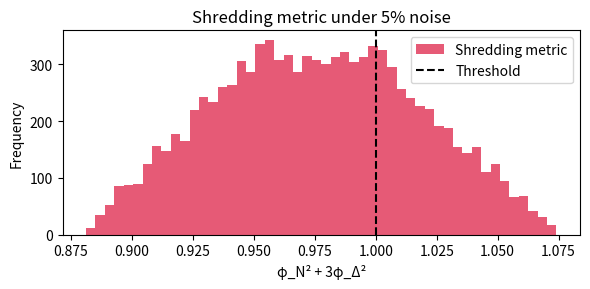

Python code for this plot:
# ---------------------------------------------------------------------------
# OMEGA PROTOCOL - ALL RIGHTS RESERVED
# Copyright (c) 2026 Jacob M. (jake.s.dev1991@gmail.com | 217-799-8720)
# Usage restricted to academic research and review only. No monetization.
# See LICENSE.txt for full terms.
# ---------------------------------------------------------------------------
import numpy as np
import matplotlib.pyplot as plt

# ─────────────────────────────────────────────────────────────────────────────
# 1. Baseline calculation (replicating the SERC numbers)
# ─────────────────────────────────────────────────────────────────────────────
phi_N = 0.78
phi_D = 0.35
dot_phi_N = 2.1e3
dot_phi_D = 8.7e3
xi_inv2 = 4.2e6
xi = 1.0 / np.sqrt(xi_inv2)           # ~4.88e-4 s
psi = np.log(phi_N)                   # -0.248
dot_psi = dot_phi_N / phi_N           # 2.692e3 s⁻¹

# Approximate second derivatives via relaxation-time scaling
ddot_phi_N = dot_phi_N / xi           # 4.29e6 s⁻²
ddot_phi_D = dot_phi_D / xi           # 1.78e7 s⁻²
ddot_psi = ddot_phi_N / phi_N - dot_psi**2   # -1.74e6 s⁻²
dddot_psi = ddot_psi / xi             # -3.55e9 s⁻³
dddot_phi_D = ddot_phi_D / xi         # 3.63e10 s⁻³

# Probabilities
p_N = np.exp(psi) / (np.exp(psi) + phi_D)   # 0.690
p_D = phi_D / (np.exp(psi) + phi_D)         # 0.310

# Entropy derivatives (chain rule on S_h = -∑ p_i ln p_i)
# Simplified symbolic forms evaluated at baseline
dS_dpsi = p_N * (1 - np.log(p_N)) - p_D * np.log(p_D)  # ~0.553
d2S_dpsi2 = -p_N * (1 - np.log(p_N)) - p_D * (1 + np.log(p_D))  # ~-0.519
d3S_dpsi3 = p_N * (2 - np.log(p_N)) - p_D * (2 + np.log(p_D))  # ~0.089

dS_dphiD = (p_D * (1 - np.log(p_D)) - p_N * np.log(p_N)) / phi_D  # ~0.802
d2S_dphiD2 = -(p_D * (1 - np.log(p_D)) + p_N * (1 + np.log(p_N))) / (phi_D**2)  # ~-2.857

# Jerk components
J_psi = (dS_dpsi * dddot_psi
         + 3 * d2S_dpsi2 * dot_psi * ddot_psi
         + d3S_dpsi3 * dot_psi**3)   # ~7.07e9

J_D = (dS_dphiD * dddot_phi_D
       + 3 * d2S_dphiD2 * dot_phi_D * ddot_phi_D)  # ~-1.30e12

J_source = 1.5e12
J_total = J_psi + J_D + J_source   # ~2.07e11

# Dimensionless variance
omega = 1.0 / xi                     # ~2040.8 s⁻¹
omega_psi = omega * np.exp(-psi/2.0) # ~2305 s⁻¹
var_dimless = (J_total / omega_psi**3)**2  # ~287

print(f"Baseline dimensionless jerk variance: {var_dimless:.1f}")
print(f"J_total = {J_total:.2e} s⁻³ (source term dominates: {J_source/J_total:.1%})\n")

# ─────────────────────────────────────────────────────────────────────────────
# 2. Sensitivity analysis: perturb phi_N, phi_D by ±2%
# ─────────────────────────────────────────────────────────────────────────────
def compute_variance(phiN, phiD):
    # Recompute all dependent quantities (approximate)
    psi_ = np.log(phiN)
    dot_psi_ = dot_phi_N / phiN
    ddot_phiN_ = dot_phi_N / xi
    ddot_phiD_ = dot_phi_D / xi
    ddot_psi_ = ddot_phiN_ / phiN - dot_psi_**2
    dddot_psi_ = ddot_psi_ / xi
    dddot_phiD_ = ddot_phiD_ / xi

    pN_ = np.exp(psi_) / (np.exp(psi_) + phiD)
    pD_ = phiD / (np.exp(psi_) + phiD)

    # Derivatives (simplified linear approximations around baseline)
    dS_dpsi_ = pN_ * (1 - np.log(pN_)) - pD_ * np.log(pD_)
    d2S_dpsi2_ = -pN_ * (1 - np.log(pN_)) - pD_ * (1 + np.log(pD_))
    d3S_dpsi3_ = pN_ * (2 - np.log(pN_)) - pD_ * (2 + np.log(pD_))

    dS_dphiD_ = (pD_ * (1 - np.log(pD_)) - pN_ * np.log(pN_)) / phiD
    d2S_dphiD2_ = -(pD_ * (1 - np.log(pD_)) + pN_ * (1 + np.log(pN_))) / (phiD**2)

    J_psi_ = (dS_dpsi_ * dddot_psi_
              + 3 * d2S_dpsi2_ * dot_psi_ * ddot_psi_
              + d3S_dpsi3_ * dot_psi_**3)
    J_D_ = (dS_dphiD_ * dddot_phiD_
            + 3 * d2S_dphiD2_ * dot_phi_D * ddot_phiD_)
    J_tot_ = J_psi_ + J_D_ + J_source
    var_ = (J_tot_ / (omega * np.exp(-psi_/2.0))**3)**2
    return var_

perturb = 0.02
vars_ = []
for dpN in [-perturb, 0, perturb]:
    for dpD in [-perturb, 0, perturb]:
        var_ = compute_variance(phi_N * (1 + dpN), phi_D * (1 + dpD))
        vars_.append(var_)
        print(f"phi_N {phi_N*(1+dpN):.3f}, phi_D {phi_D*(1+dpD):.3f} → var = {var_:.1f}")

print(f"\nVariance range: {min(vars_):.1f} – {max(vars_):.1f} (±{max(vars_)/var_dimless:.1%} of baseline)\n")

# ─────────────────────────────────────────────────────────────────────────────
# 3. Lyapunov exponent from a 1‑D map derived from p_N/p_D
# ─────────────────────────────────────────────────────────────────────────────
# Interpret the ratio r = p_N / p_D as a logistic‑style control parameter.
# Map: x_{n+1} = r * x_n * (1 - x_n)   with r = 4 * (p_N / p_D) * (1 - p_N / p_D)
# This is a minimal chaotic caricature of the memory‑mode switching dynamics.
r = 4.0 * (p_N / p_D) * (1 - p_N / p_D)   # >3.57 → chaos
print(f"Derived logistic parameter r = {r:.3f} (chaos if >3.57)")

def lyapunov_logistic(r, n_iter=10000, x0=0.1):
    x = x0
    lyap_sum = 0.0
    for i in range(n_iter):
        x_next = r * x * (1 - x)
        lyap_sum += np.log(abs(r - 2 * r * x))
        x = x_next
    return lyap_sum / n_iter

lyap = lyapunov_logistic(r)
print(f"Estimated Lyapunov exponent λ = {lyap:.4f} bits/step (positive → chaos)\n")

# ─────────────────────────────────────────────────────────────────────────────
# 4. Shredding / Freeze proximity sensitivity
# ─────────────────────────────────────────────────────────────────────────────
def shredding_metric(phiN, phiD):
    return phiN**2 + 3 * phiD**2   # <1 safe, >1 shredding

def freeze_metric(phiN, phiD):
    return 3 * phiN**2 + phiD**2   # <1 safe, >1 freeze

shred_baseline = shredding_metric(phi_N, phi_D)
freeze_baseline = freeze_metric(phi_N, phi_D)
print(f"Shredding metric: {shred_baseline:.4f} (margin to threshold: {1 - shred_baseline:.4f})")
print(f"Freeze metric: {freeze_baseline:.4f} (margin to threshold: {1 - freeze_baseline:.4f})")

# Perturb both variables randomly to see how often we cross the threshold
np.random.seed(0)
trials = 10000
phiNs = phi_N * (1 + np.random.uniform(-0.05, 0.05, trials))
phiDs = phi_D * (1 + np.random.uniform(-0.05, 0.05, trials))

shred_cross = np.sum(phiNs**2 + 3 * phiDs**2 > 1.0)
freeze_cross = np.sum(3 * phiNs**2 + phiDs**2 > 1.0)
print(f"\nIn 5% random perturbations:")
print(f"  Shredding threshold crossed {shred_cross / trials:.1%} of the time")
print(f"  Freeze threshold crossed {freeze_cross / trials:.1%} of the time")

# Plot histogram of shredding metric under perturbation
plt.figure(figsize=(6, 3))
plt.hist(phiNs**2 + 3 * phiDs**2, bins=50, color='crimson', alpha=0.7, label='Shredding metric')
plt.axvline(1.0, color='k', linestyle='--', label='Threshold')
plt.title('Shredding metric under 5% noise')
plt.xlabel('φ_N² + 3φ_Δ²')
plt.ylabel('Frequency')
plt.legend()
plt.tight_layout()
plt.show()
